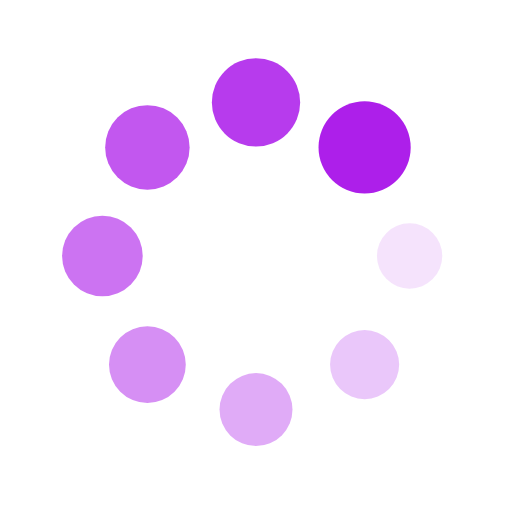
t = 0.00 s
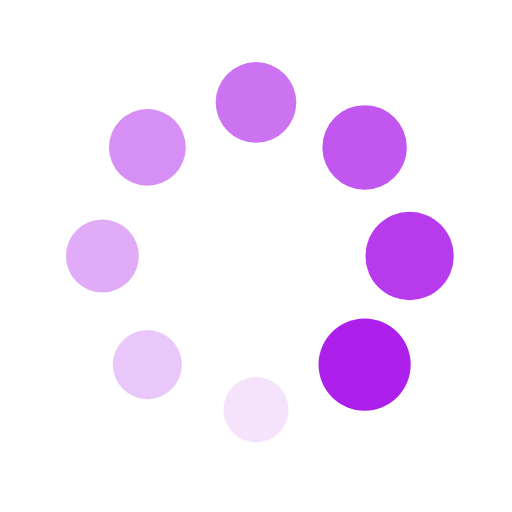
t = 0.25 s
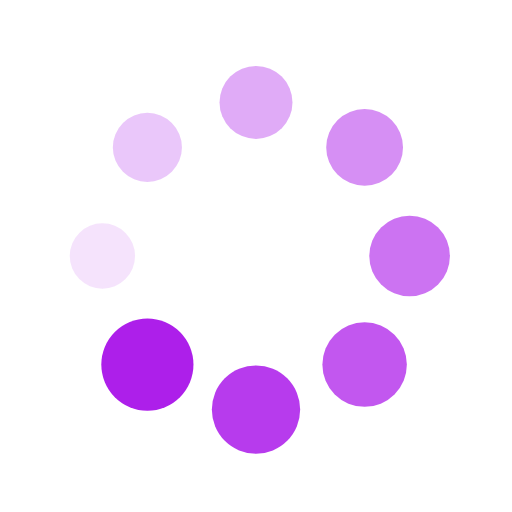
t = 0.50 s
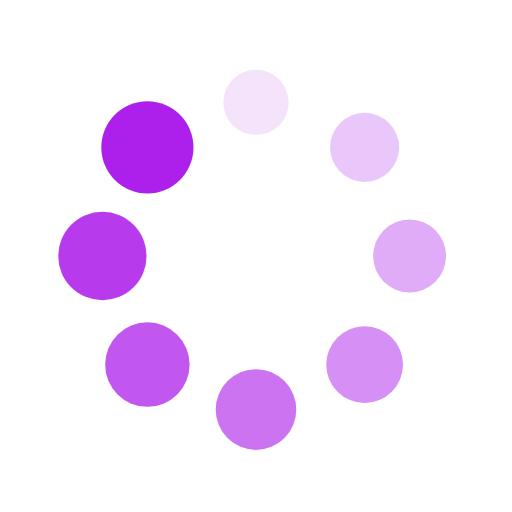
t = 0.75 s

The animated SVG that drew these frames (rendered in a browser with its animation timeline set to each time). Animation: 16 SMIL elements (animate=8,animateTransform=8); one cycle of 1.00 s, repeats indefinitely.

<?xml version="1.0" encoding="utf-8"?>
<svg xmlns="http://www.w3.org/2000/svg" xmlns:xlink="http://www.w3.org/1999/xlink" style="margin: auto; background: none; display: block; shape-rendering: auto;" width="200px" height="200px" viewBox="0 0 100 100" preserveAspectRatio="xMidYMid">
<g transform="translate(80,50)">
<g transform="rotate(0)">
<circle cx="0" cy="0" r="6" fill="#ad1fea" fill-opacity="1">
  <animateTransform attributeName="transform" type="scale" begin="-0.875s" values="1.5 1.5;1 1" keyTimes="0;1" dur="1s" repeatCount="indefinite"></animateTransform>
  <animate attributeName="fill-opacity" keyTimes="0;1" dur="1s" repeatCount="indefinite" values="1;0" begin="-0.875s"></animate>
</circle>
</g>
</g><g transform="translate(71.21320343559643,71.21320343559643)">
<g transform="rotate(45)">
<circle cx="0" cy="0" r="6" fill="#ad1fea" fill-opacity="0.875">
  <animateTransform attributeName="transform" type="scale" begin="-0.75s" values="1.5 1.5;1 1" keyTimes="0;1" dur="1s" repeatCount="indefinite"></animateTransform>
  <animate attributeName="fill-opacity" keyTimes="0;1" dur="1s" repeatCount="indefinite" values="1;0" begin="-0.75s"></animate>
</circle>
</g>
</g><g transform="translate(50,80)">
<g transform="rotate(90)">
<circle cx="0" cy="0" r="6" fill="#ad1fea" fill-opacity="0.75">
  <animateTransform attributeName="transform" type="scale" begin="-0.625s" values="1.5 1.5;1 1" keyTimes="0;1" dur="1s" repeatCount="indefinite"></animateTransform>
  <animate attributeName="fill-opacity" keyTimes="0;1" dur="1s" repeatCount="indefinite" values="1;0" begin="-0.625s"></animate>
</circle>
</g>
</g><g transform="translate(28.786796564403577,71.21320343559643)">
<g transform="rotate(135)">
<circle cx="0" cy="0" r="6" fill="#ad1fea" fill-opacity="0.625">
  <animateTransform attributeName="transform" type="scale" begin="-0.5s" values="1.5 1.5;1 1" keyTimes="0;1" dur="1s" repeatCount="indefinite"></animateTransform>
  <animate attributeName="fill-opacity" keyTimes="0;1" dur="1s" repeatCount="indefinite" values="1;0" begin="-0.5s"></animate>
</circle>
</g>
</g><g transform="translate(20,50.00000000000001)">
<g transform="rotate(180)">
<circle cx="0" cy="0" r="6" fill="#ad1fea" fill-opacity="0.5">
  <animateTransform attributeName="transform" type="scale" begin="-0.375s" values="1.5 1.5;1 1" keyTimes="0;1" dur="1s" repeatCount="indefinite"></animateTransform>
  <animate attributeName="fill-opacity" keyTimes="0;1" dur="1s" repeatCount="indefinite" values="1;0" begin="-0.375s"></animate>
</circle>
</g>
</g><g transform="translate(28.78679656440357,28.786796564403577)">
<g transform="rotate(225)">
<circle cx="0" cy="0" r="6" fill="#ad1fea" fill-opacity="0.375">
  <animateTransform attributeName="transform" type="scale" begin="-0.25s" values="1.5 1.5;1 1" keyTimes="0;1" dur="1s" repeatCount="indefinite"></animateTransform>
  <animate attributeName="fill-opacity" keyTimes="0;1" dur="1s" repeatCount="indefinite" values="1;0" begin="-0.25s"></animate>
</circle>
</g>
</g><g transform="translate(49.99999999999999,20)">
<g transform="rotate(270)">
<circle cx="0" cy="0" r="6" fill="#ad1fea" fill-opacity="0.25">
  <animateTransform attributeName="transform" type="scale" begin="-0.125s" values="1.5 1.5;1 1" keyTimes="0;1" dur="1s" repeatCount="indefinite"></animateTransform>
  <animate attributeName="fill-opacity" keyTimes="0;1" dur="1s" repeatCount="indefinite" values="1;0" begin="-0.125s"></animate>
</circle>
</g>
</g><g transform="translate(71.21320343559643,28.78679656440357)">
<g transform="rotate(315)">
<circle cx="0" cy="0" r="6" fill="#ad1fea" fill-opacity="0.125">
  <animateTransform attributeName="transform" type="scale" begin="0s" values="1.5 1.5;1 1" keyTimes="0;1" dur="1s" repeatCount="indefinite"></animateTransform>
  <animate attributeName="fill-opacity" keyTimes="0;1" dur="1s" repeatCount="indefinite" values="1;0" begin="0s"></animate>
</circle>
</g>
</g>
<!-- [ldio] generated by https://loading.io/ --></svg>